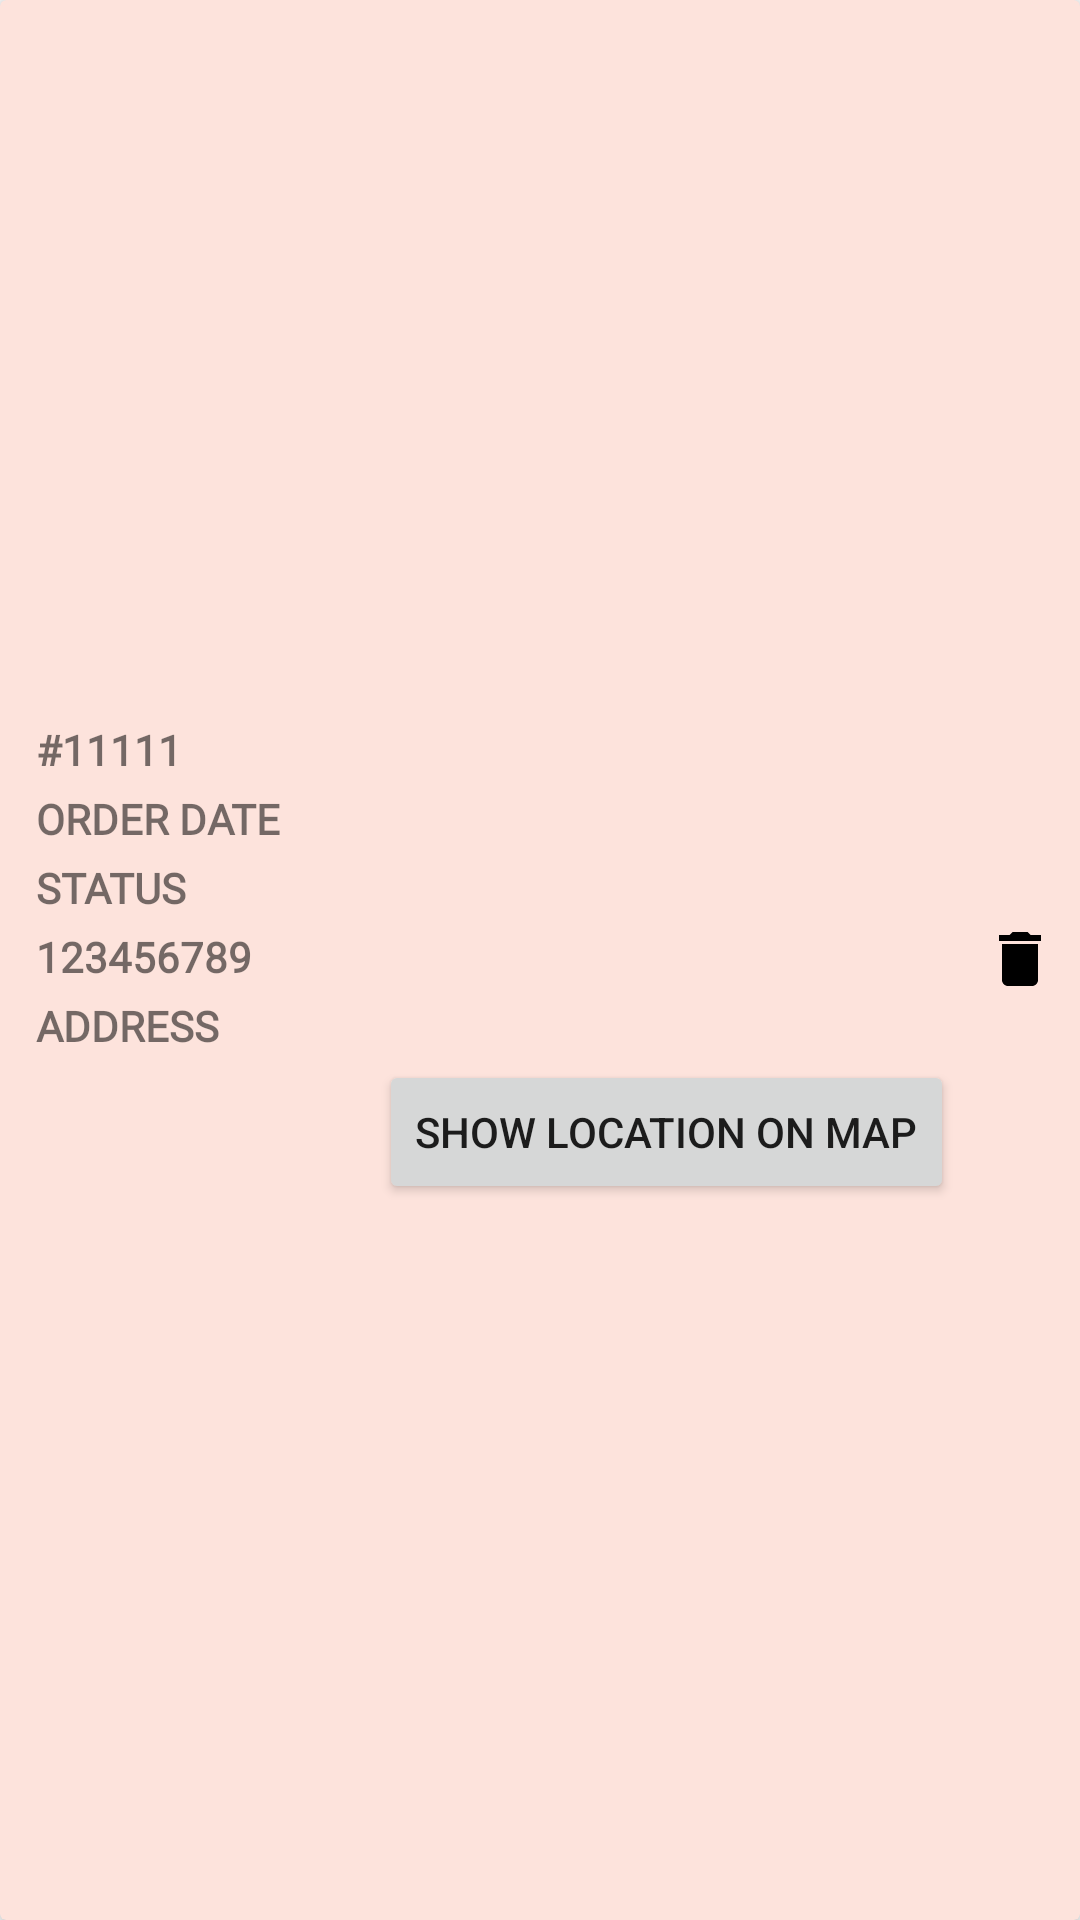

Reconstruct the res/layout file that produces this screen, plus the resources it refers to.
<!-- AndroidManifest.xml: application theme Theme.BriskyBake -->
<!-- res/layout/order_layout.xml -->
<?xml version="1.0" encoding="utf-8"?>
<androidx.cardview.widget.CardView
    xmlns:android="http://schemas.android.com/apk/res/android"
    xmlns:app="http://schemas.android.com/apk/res-auto"
    android:layout_width="match_parent"
    android:layout_height="wrap_content"
    android:backgroundTint="@color/backgroundcolor"
    android:layout_margin="8dp"
    app:cardElevation="4dp"
    >

    <LinearLayout
        android:layout_marginTop="16dp"
        android:layout_marginBottom="16dp"
        android:orientation="horizontal"
        android:layout_gravity="center_vertical"
        android:layout_width="match_parent"
        android:layout_height="wrap_content">

        <LinearLayout
            android:orientation="vertical"
            android:layout_weight="1"
            android:layout_width="0dp"
            android:layout_height="wrap_content">

            <TextView
                android:id="@+id/order_id"
                android:layout_marginLeft="10dp"
                android:gravity="center_vertical|start"
                android:textAllCaps="true"
                android:fontFamily="@font/poppins_light"
                android:textStyle="bold"
                android:padding="2dp"
                android:text="#11111"
                android:layout_width="wrap_content"
                android:layout_height="wrap_content"/>

            <TextView
                android:id="@+id/order_date"
                android:layout_marginLeft="10dp"
                android:gravity="center_vertical|start"
                android:textAllCaps="true"
                android:fontFamily="@font/poppins_light"
                android:textStyle="bold"
                android:padding="2dp"
                android:text="Order Date"
                android:layout_width="wrap_content"
                android:layout_height="wrap_content"/>

            <TextView
                android:id="@+id/order_status"
                android:layout_marginLeft="10dp"
                android:layout_gravity="center_vertical|start"
                android:textAllCaps="true"
                android:textStyle="bold"
                android:fontFamily="@font/poppins_light"
                android:padding="2dp"
                android:text="Status"
                android:layout_width="wrap_content"
                android:layout_height="wrap_content"/>

            <TextView
                android:id="@+id/order_phone"
                android:layout_marginLeft="10dp"
                android:layout_gravity="center_vertical|start"
                android:textAllCaps="true"
                android:textStyle="bold"
                android:fontFamily="@font/poppins_light"
                android:padding="2dp"
                android:text="123456789"
                android:layout_width="wrap_content"
                android:layout_height="wrap_content"/>

            <TextView
                android:id="@+id/order_address"
                android:layout_marginLeft="10dp"
                android:layout_gravity="center_vertical|start"
                android:textAllCaps="true"
                android:fontFamily="@font/poppins_light"
                android:padding="2dp"
                android:textStyle="bold"
                android:text="Address"
                android:layout_width="wrap_content"
                android:layout_height="wrap_content"/>
            <Button
                android:id="@+id/map"
                android:onClick="showmap"
                android:layout_width="wrap_content"
                android:layout_height="wrap_content"
                android:text="Show Location on Map"
                android:layout_gravity="right"
                android:layout_marginRight="10dp"/>
        </LinearLayout>

        <ImageView
            android:id="@+id/btn_delete"
            android:src="@drawable/ic_delete_black"
            android:layout_gravity="center_vertical"
            android:layout_marginRight="8dp"
            android:layout_width="wrap_content"
            android:layout_height="wrap_content"/>

    </LinearLayout>
</androidx.cardview.widget.CardView>
<!-- resources referenced by this layout -->
<resources>
  <color name="backgroundcolor">#FDE3DC</color>
  <!-- drawable ic_delete_black (drawable) -->
  <vector
      xmlns:android="http://schemas.android.com/apk/res/android"
      xmlns:tools="http://schemas.android.com/tools"
      android:width="24dp"
      android:height="24dp"
      android:viewportWidth="24"
      android:viewportHeight="24"
      android:tint="@color/black">
    <path
        android:fillColor="@android:color/black"
        android:pathData="M6,19c0,1.1 0.9,2 2,2h8c1.1,0 2,-0.9 2,-2V7H6v12zM19,4h-3.5l-1,-1h-5l-1,1H5v2h14V4z"
        tools:ignore="VectorRaster" />
  </vector>
  <style name="Theme.BriskyBake" parent="Theme.MaterialComponents.DayNight.DarkActionBar">
          
          <item name="colorPrimary">@color/buttoncolor</item>
          <item name="colorPrimaryVariant">@color/buttoncolor</item>
          <item name="colorOnPrimary">@color/backgroundcolor</item>
          
          <item name="colorSecondary">@color/teal_200</item>
          <item name="colorSecondaryVariant">@color/teal_700</item>
          <item name="colorOnSecondary">@color/black</item>
          
          <item name="android:statusBarColor" tools:targetApi="l">?attr/colorPrimaryVariant</item>
          
      </style>
  <color name="black">#FF000000</color>
  <color name="buttoncolor">#374C74</color>
  <color name="teal_200">#FF03DAC5</color>
  <color name="teal_700">#FF018786</color>
</resources>
